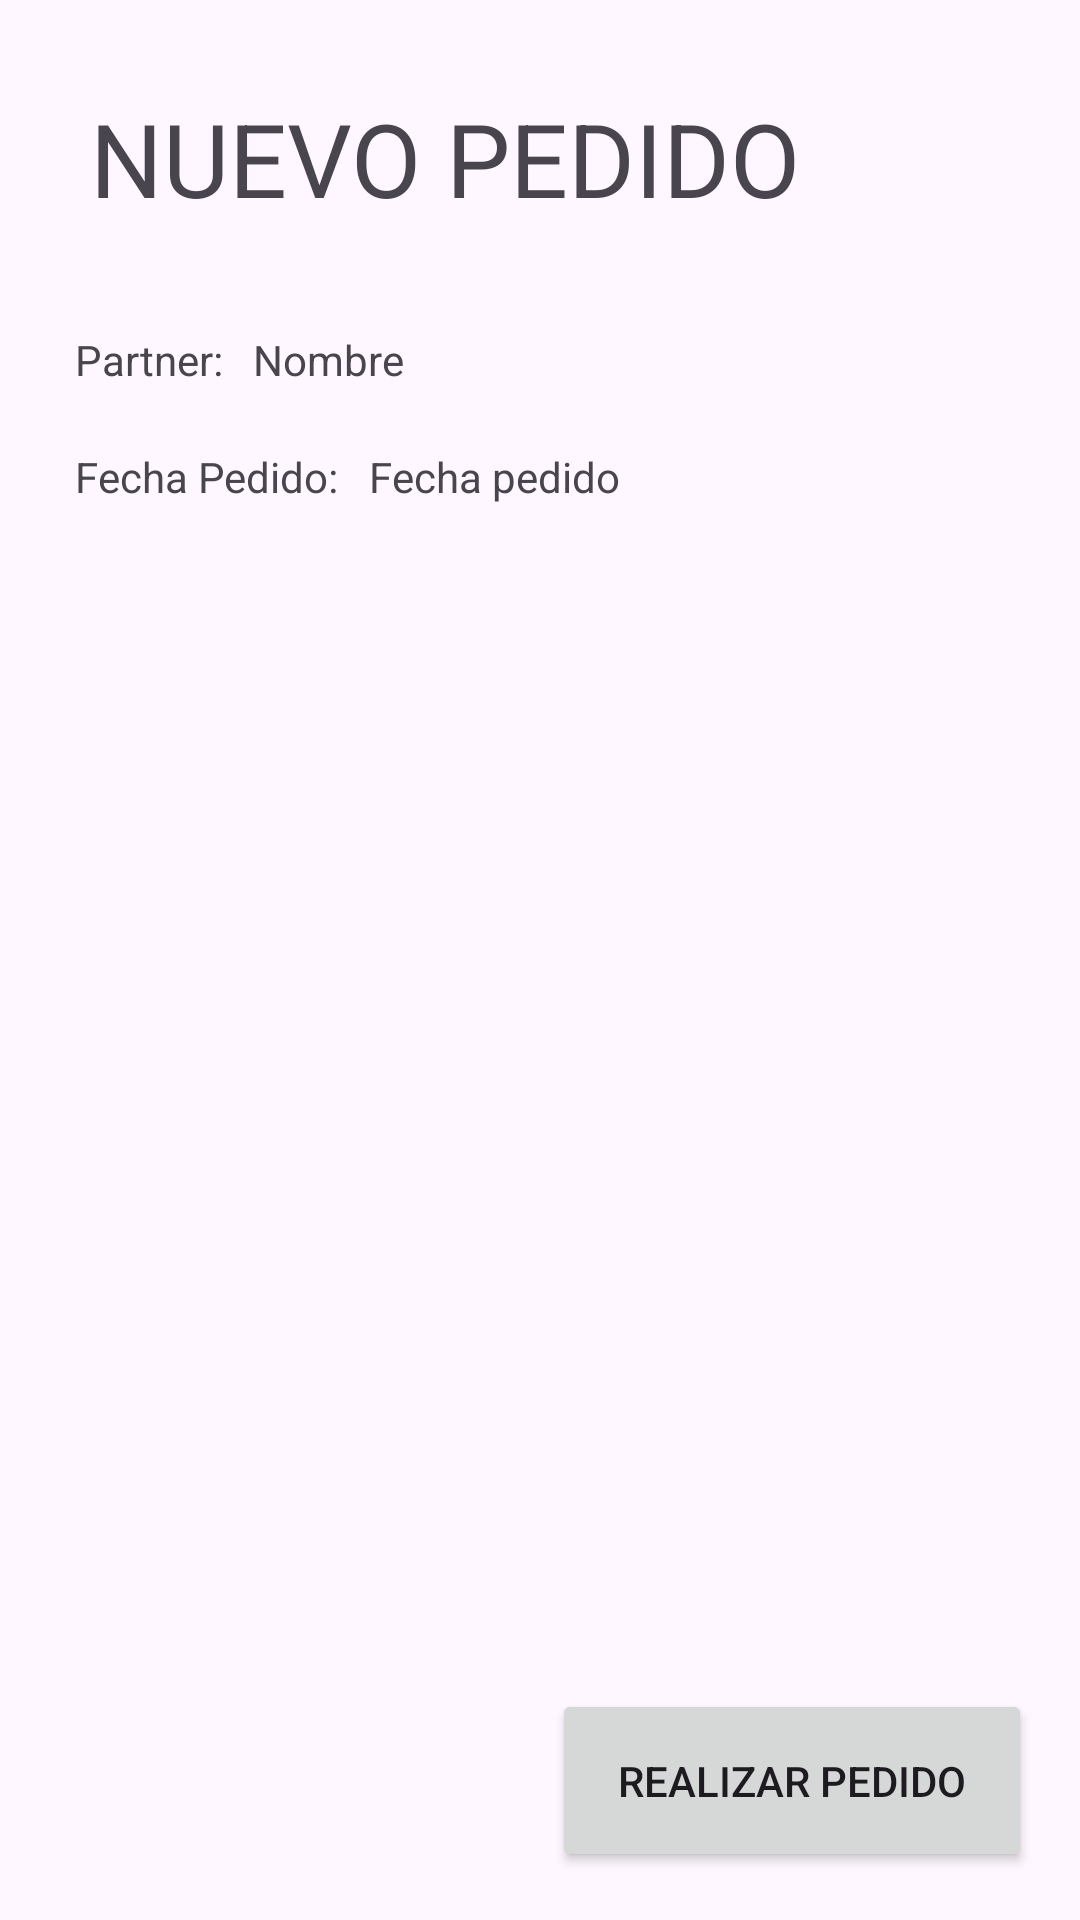

Android layout source for this screen:
<!-- AndroidManifest.xml: application theme Theme.Comercial -->
<!-- res/layout/layout_altapedido.xml -->
<?xml version="1.0" encoding="utf-8"?>
<androidx.constraintlayout.widget.ConstraintLayout xmlns:android="http://schemas.android.com/apk/res/android"
    xmlns:app="http://schemas.android.com/apk/res-auto"
    xmlns:tools="http://schemas.android.com/tools"
    android:layout_width="match_parent"
    android:layout_height="match_parent">

    <TextView
        android:id="@+id/textView10"
        android:layout_width="wrap_content"
        android:layout_height="wrap_content"
        android:layout_marginStart="30dp"
        android:layout_marginTop="30dp"
        android:text="NUEVO PEDIDO"
        android:textSize="34sp"
        app:layout_constraintStart_toStartOf="parent"
        app:layout_constraintTop_toTopOf="parent" />

    <TextView
        android:id="@+id/textNombrePartner"
        android:layout_width="wrap_content"
        android:layout_height="wrap_content"
        android:layout_marginStart="10dp"
        android:layout_marginTop="35dp"
        android:text="Nombre"
        app:layout_constraintStart_toEndOf="@+id/textView9"
        app:layout_constraintTop_toBottomOf="@+id/textView10" />

    <TextView
        android:id="@+id/textFechaPedido"
        android:layout_width="wrap_content"
        android:layout_height="wrap_content"
        android:layout_marginStart="10dp"
        android:text="Fecha pedido"
        app:layout_constraintStart_toEndOf="@+id/textView11"
        app:layout_constraintTop_toTopOf="@+id/textView11" />

    <Button
        android:id="@+id/bRealizarPedido"
        android:layout_width="160dp"
        android:layout_height="61dp"
        android:layout_marginEnd="16dp"
        android:layout_marginBottom="16dp"
        android:text="Realizar Pedido"
        app:cornerRadius="1dp"
        app:layout_constraintBottom_toBottomOf="parent"
        app:layout_constraintEnd_toEndOf="parent" />

    <androidx.recyclerview.widget.RecyclerView
        android:id="@+id/rCatalogoPedido"
        android:layout_width="410dp"
        android:layout_height="446dp"
        android:layout_marginTop="20dp"
        app:layout_constraintStart_toStartOf="parent"
        app:layout_constraintTop_toBottomOf="@+id/textFechaPedido" />

    <TextView
        android:id="@+id/textView9"
        android:layout_width="wrap_content"
        android:layout_height="wrap_content"
        android:layout_marginStart="25dp"
        android:text="Partner:"
        app:layout_constraintBottom_toBottomOf="@+id/textNombrePartner"
        app:layout_constraintStart_toStartOf="parent" />

    <TextView
        android:id="@+id/textView11"
        android:layout_width="wrap_content"
        android:layout_height="wrap_content"
        android:layout_marginTop="20dp"
        android:text="Fecha Pedido:"
        app:layout_constraintStart_toStartOf="@+id/textView9"
        app:layout_constraintTop_toBottomOf="@+id/textView9" />

</androidx.constraintlayout.widget.ConstraintLayout>
<!-- resources referenced by this layout -->
<resources>
  <style name="Theme.Comercial" parent="Base.Theme.Comercial" />
  <style name="Base.Theme.Comercial" parent="Theme.Material3.DayNight.NoActionBar">
          
           <item name="colorPrimary">@color/colorBotonClaro</item>
      </style>
  <color name="colorBotonClaro">#232428</color>
</resources>
